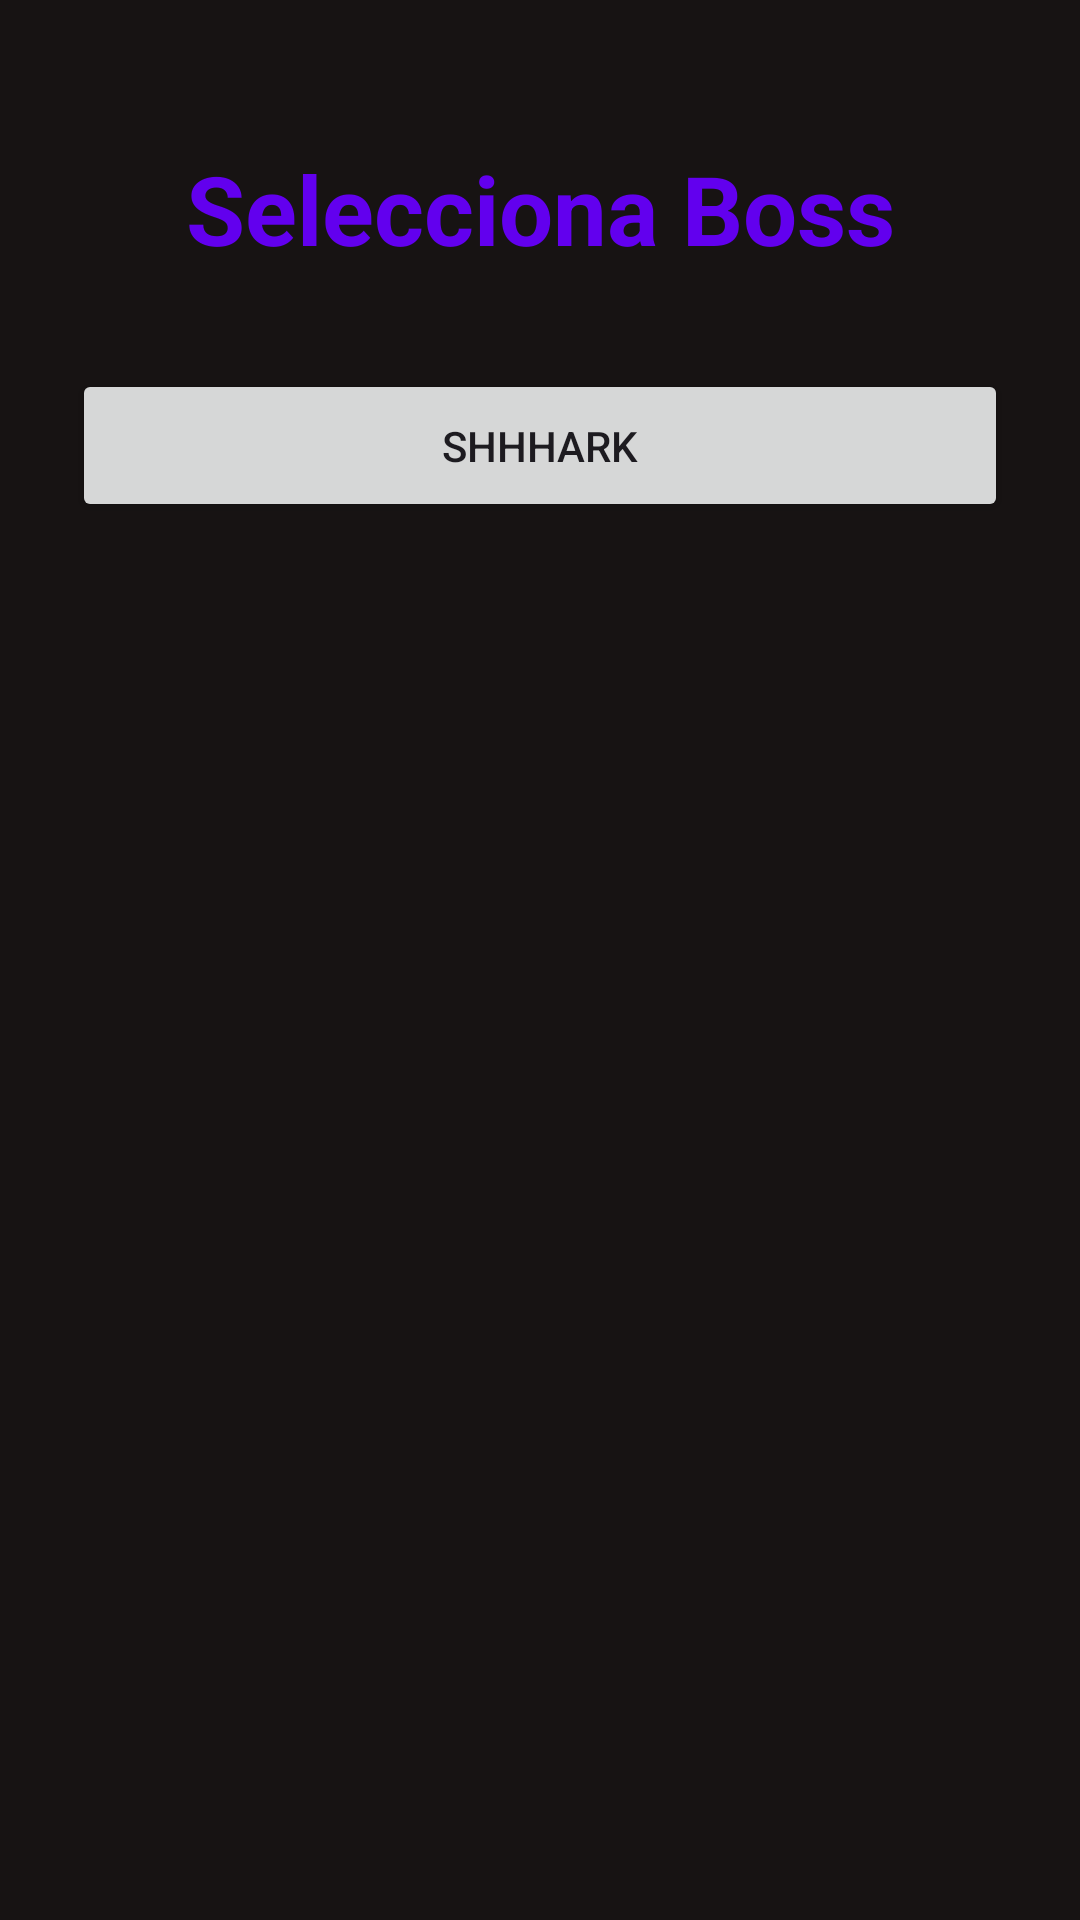

Reconstruct the res/layout file that produces this screen, plus the resources it refers to.
<!-- AndroidManifest.xml: application theme Theme.Screeanm -->
<!-- res/layout/activity_boss_selection.xml -->
<?xml version="1.0" encoding="utf-8"?>
<androidx.constraintlayout.widget.ConstraintLayout xmlns:android="http://schemas.android.com/apk/res/android"
    xmlns:app="http://schemas.android.com/apk/res-auto"
    xmlns:tools="http://schemas.android.com/tools"
    android:layout_width="match_parent"
    android:layout_height="match_parent"
    android:background="@color/black"
    android:padding="16dp"
    tools:context=".BossSelectionActivity">

    <TextView
        android:id="@+id/tvSelectBoss"
        android:layout_width="wrap_content"
        android:layout_height="wrap_content"
        android:text="Selecciona Boss"
        android:textColor="@color/purple"
        android:textSize="32sp"
        android:textStyle="bold"
        android:layout_marginTop="32dp"
        app:layout_constraintTop_toTopOf="parent"
        app:layout_constraintStart_toStartOf="parent"
        app:layout_constraintEnd_toEndOf="parent" />

    <ScrollView
        android:layout_width="match_parent"
        android:layout_height="0dp"
        android:layout_marginTop="24dp"
        app:layout_constraintTop_toBottomOf="@id/tvSelectBoss"
        app:layout_constraintBottom_toBottomOf="parent">

        <LinearLayout
            android:id="@+id/bossList"
            android:layout_width="match_parent"
            android:layout_height="wrap_content"
            android:orientation="vertical"
            android:gravity="center">

            <Button
                android:id="@+id/btnShhhark"
                android:layout_width="match_parent"
                android:layout_height="wrap_content"
                android:layout_margin="8dp"
                android:text="Shhhark"
                android:padding="16dp" />

            

        </LinearLayout>
    </ScrollView>

</androidx.constraintlayout.widget.ConstraintLayout>
<!-- resources referenced by this layout -->
<resources>
  <color name="black">#171313</color>
  <color name="purple">#6200EE</color>
  <style name="Theme.Screeanm" parent="Base.Theme.Screeanm" />
  <style name="Base.Theme.Screeanm" parent="Theme.Material3.DayNight.NoActionBar">
          
          
      </style>
</resources>
